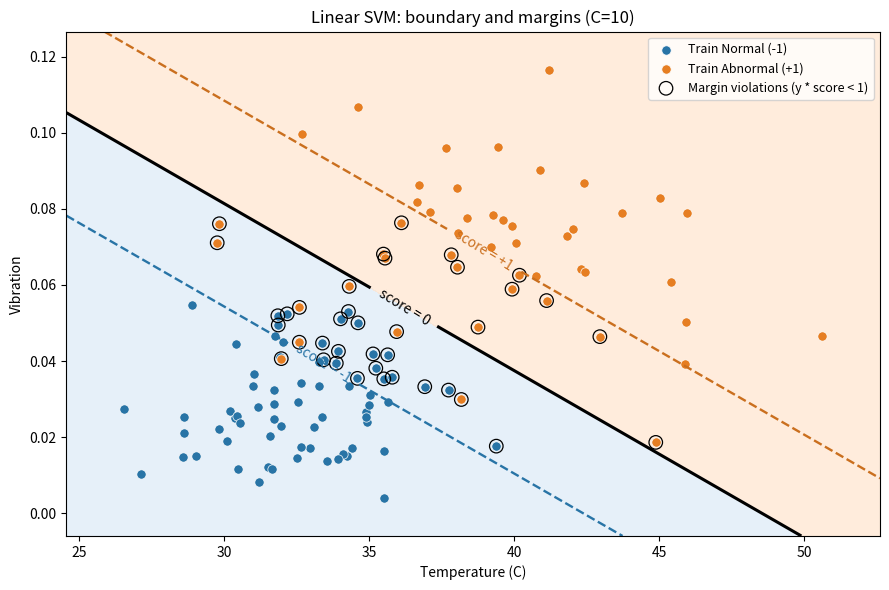

The matplotlib source for this figure: (Note: this script raises an exception after producing the figure.)
"""L08｜Linear SVM 主線實驗。
資料 → 固定切分 → Train 標準化 → 比較 C → Validation 選模 → Test → 邊界圖。
輔助示範見 svm_learning.py；完整圖解與推導見 SVM_DERIVATION_NOTES.md。
"""
from pathlib import Path

import matplotlib.pyplot as plt
import numpy as np


# ==================== 1. 主線實驗設定 ====================

CONFIG = {
    "data_seed": 42,
    "split_seed": 42,
    "train_ratio": 0.6,
    "validation_ratio": 0.2,
    "learning_rate": 0.05,
    "iterations": 500,
    "C_values": (0.1, 1.0, 10.0),
}


# ==================== 2. 分類分數 ====================

def decision_function(X, weights, bias):
    """X：(樣本數, Features)，weights：(Features,)，回傳每筆分數。"""
    # 第 i 筆：s_i = Σ_j w_j x_ij + b。
    # @：每列 Features 與係數相乘加總，不是逐元素乘法。
    # 分數為 0 的位置是分類邊界；分數不是機率或一般情況下的幾何距離。
    return X @ weights + bias


# ==================== 3. 計算訓練總目標 ====================

def compute_svm_loss(X, y_signed, weights, bias, C):
    scores = decision_function(X, weights, bias)

    # y_signed 為真實類別：Normal=-1、Abnormal=+1。
    # y*s<0：分錯；0<y*s<1：分對但間隔不足；y*s>=1：達到間隔要求。
    signed_scores = y_signed * scores
    hinge_losses = np.maximum(0.0, 1.0 - signed_scores)

    # J = 0.5 × Σ_j w_j² + C × mean(Hinge Loss)。
    # 此版本以「平均」而非「總和」計算 Hinge，C 的尺度需配合定義。
    weight_penalty = 0.5 * np.sum(weights ** 2)
    mean_hinge_loss = np.mean(hinge_losses)
    total_loss = weight_penalty + C * mean_hinge_loss

    return total_loss, weight_penalty, mean_hinge_loss


# ==================== 4. 訓練：梯度與完整資料批次更新 ====================

def compute_svm_gradients(X, y_signed, weights, bias, C):
    scores = decision_function(X, weights, bias)
    active = y_signed * scores < 1
    hinge_weight_sum = np.zeros_like(weights)
    hinge_bias_sum = 0.0

    # 未達標才有 Hinge 貢獻；全部使用同一組目前參數計算。
    for point, label, is_active in zip(X, y_signed, active):
        if is_active:
            hinge_weight_sum += -label * point
            hinge_bias_sum += -label

    # weights 是 0.5*||w||² 的梯度；bias 沒有這項懲罰。
    # 平均分母為全部樣本數，與 compute_svm_loss 的定義一致。
    grad_weights = weights + C * hinge_weight_sum / len(X)
    grad_bias = C * hinge_bias_sum / len(X)
    return grad_weights, grad_bias


def fit_linear_svm(X, y_signed, C, learning_rate, iterations):
    """輸入已處理尺度的資料，回傳 weights、bias、起始與各輪總目標。"""
    weights = np.zeros(X.shape[1])
    bias = 0.0
    initial_loss, _, _ = compute_svm_loss(X, y_signed, weights, bias, C)
    loss_history = [initial_loss]

    for _ in range(iterations):
        grad_weights, grad_bias = compute_svm_gradients(
            X, y_signed, weights, bias, C,
        )
        weights = weights - learning_rate * grad_weights
        bias = bias - learning_rate * grad_bias
        loss, _, _ = compute_svm_loss(X, y_signed, weights, bias, C)
        loss_history.append(loss)

    # Hinge 在 y*s=1 不可微；此實作選 active=False，使用允許的次梯度。
    # 固定步幅次梯度法可能在轉折附近震盪，不要求每輪目標嚴格下降。
    return weights, bias, np.array(loss_history)



def plot_svm_boundary(X_train, y_train, weights, bias, train_mean, train_std, C):
    """以原始溫度、振動畫圖；查詢點沿用 Train 尺度後再算分數。"""
    temperature = np.linspace(X_train[:, 0].min() - 2, X_train[:, 0].max() + 2, 250)
    vibration = np.linspace(X_train[:, 1].min() - 0.01, X_train[:, 1].max() + 0.01, 250)
    grid_t, grid_v = np.meshgrid(temperature, vibration)
    query_points = np.column_stack([grid_t.ravel(), grid_v.ravel()])
    query_scaled = (query_points - train_mean) / train_std
    grid_scores = decision_function(query_scaled, weights, bias).reshape(grid_t.shape)

    fig, ax = plt.subplots(figsize=(9, 6))
    ax.contourf(grid_t, grid_v, (grid_scores >= 0).astype(int),
                levels=[-0.5, 0.5, 1.5], colors=["#dcebf7", "#ffe4ce"], alpha=0.7)
    contours = ax.contour(grid_t, grid_v, grid_scores, levels=[-1, 0, 1],
                          colors=["#2874a6", "black", "#ca6f1e"],
                          linestyles=["--", "-", "--"], linewidths=[1.7, 2.2, 1.7])
    ax.clabel(contours, fmt={-1: "score = -1", 0: "score = 0", 1: "score = +1"})
    for label, color, name in [(-1, "#2874a6", "Train Normal (-1)"),
                                (1, "#e67e22", "Train Abnormal (+1)")]:
        mask = y_train == label
        ax.scatter(X_train[mask, 0], X_train[mask, 1], c=color, edgecolors="white",
                   s=45, linewidths=0.5, label=name)
    # 標記目前未達間隔要求的點；不是精確求解後的 Support Vector 判定。
    train_scores = decision_function((X_train - train_mean) / train_std, weights, bias)
    active = y_train * train_scores < 1
    ax.scatter(X_train[active, 0], X_train[active, 1], facecolors="none",
               edgecolors="black", s=95, linewidths=0.9, label="Margin violations (y * score < 1)")
    ax.set(xlabel="Temperature (C)", ylabel="Vibration",
           title=f"Linear SVM: boundary and margins (C={C:g})")
    ax.legend(loc="upper right", fontsize=9)
    fig.tight_layout()
    output_path = Path(__file__).resolve().parent / "svm_boundary_margin.png"
    fig.savefig(output_path, dpi=160)
    plt.close(fig)
    return output_path


# ==================== 5. 主線實驗 ====================

def main():
    # ==================== ① 建立資料、固定切分與標準化 ====================
    # 每列一筆設備資料；兩欄依序是溫度、振動。
    rng_data = np.random.default_rng(CONFIG["data_seed"])
    X_normal = rng_data.normal(
        loc=[33.0, 0.03], scale=[3.0, 0.015], size=(120, 2),
    )
    X_abnormal = rng_data.normal(
        loc=[39.0, 0.07], scale=[4.0, 0.02], size=(80, 2),
    )
    X = np.concatenate([X_normal, X_abnormal], axis=0)
    y = np.concatenate([
        np.full(120, -1, dtype=np.int64),
        np.full(80, 1, dtype=np.int64),
    ])

    # 同一組編號同時取出 X 與 y，保持設備與標籤對應。
    rng_split = np.random.default_rng(CONFIG["split_seed"])
    indices = rng_split.permutation(len(X))
    n_train = int(len(X) * CONFIG["train_ratio"])
    n_validation = int(len(X) * CONFIG["validation_ratio"])
    train_indices = indices[:n_train]
    validation_indices = indices[n_train:n_train + n_validation]
    test_indices = indices[n_train + n_validation:]

    X_train, y_train = X[train_indices], y[train_indices]
    X_validation, y_validation = X[validation_indices], y[validation_indices]
    X_test, y_test = X[test_indices], y[test_indices]

    # 只向 Train 學習尺度；Validation、Test 沿用同一把尺。
    train_mean = np.mean(X_train, axis=0)
    train_std = np.std(X_train, axis=0)
    train_std = np.where(train_std > 0, train_std, 1.0)
    X_train_scaled = (X_train - train_mean) / train_std
    X_validation_scaled = (X_validation - train_mean) / train_std
    X_test_scaled = (X_test - train_mean) / train_std

    print("\n【正式資料：切分與標準化】")
    print("Train：", X_train_scaled.shape, y_train.shape)
    print("Validation：", X_validation_scaled.shape, y_validation.shape)
    print("Test：", X_test_scaled.shape, y_test.shape)
    print("Train 平均值（溫度、振動）：", train_mean)
    print("Train 標準差（溫度、振動）：", train_std)
    print("標準化後 Train 各欄平均：", np.mean(X_train_scaled, axis=0))
    print("標準化後 Train 各欄標準差：", np.std(X_train_scaled, axis=0))

    # 驗證切分無重疊、無遺漏，以及 Train 標準化結果。
    assert len(np.unique(np.concatenate([
        train_indices, validation_indices, test_indices,
    ]))) == len(X)
    assert np.allclose(np.mean(X_train_scaled, axis=0), 0.0, atol=1e-12)
    assert np.allclose(np.std(X_train_scaled, axis=0), 1.0)
    assert np.isfinite(X_validation_scaled).all()
    assert np.isfinite(X_test_scaled).all()


    # ==================== ② 比較 C，保存每組模型與結果 ====================
    results = {}

    for C in CONFIG["C_values"]:
        # 每次呼叫都從 weights=0、bias=0 開始，只用 Train 更新參數。
        weights, bias, loss_history = fit_linear_svm(
            X_train_scaled,
            y_train,
            C=C,
            learning_rate=CONFIG["learning_rate"],
            iterations=CONFIG["iterations"],
        )
        train_scores = decision_function(X_train_scaled, weights, bias)
        validation_scores = decision_function(X_validation_scaled, weights, bias)
        train_predictions = np.where(train_scores >= 0, 1, -1)
        validation_predictions = np.where(validation_scores >= 0, 1, -1)
        train_accuracy = np.mean(train_predictions == y_train)
        validation_accuracy = np.mean(validation_predictions == y_validation)

        results[C] = {
            "weights": weights,
            "bias": bias,
            "loss_history": loss_history,
            "train_accuracy": train_accuracy,
            "validation_accuracy": validation_accuracy,
        }
        print(
            f"C={C}：Train ACC={train_accuracy:.4f}，"
            f"Validation ACC={validation_accuracy:.4f}"
        )
        assert train_predictions.shape == y_train.shape
        assert validation_predictions.shape == y_validation.shape
        assert np.isfinite(loss_history).all()

    # ==================== ③ Validation 選模 ====================
    # Accuracy 越大越好；同分時選較小的 C，讓選擇規則固定。
    selected_C = CONFIG["C_values"][0]
    for C in CONFIG["C_values"]:
        candidate_accuracy = results[C]["validation_accuracy"]
        best_accuracy = results[selected_C]["validation_accuracy"]
        if candidate_accuracy > best_accuracy:
            selected_C = C
        elif candidate_accuracy == best_accuracy and C < selected_C:
            selected_C = C

    selected_result = results[selected_C]
    selected_weights = selected_result["weights"]
    selected_bias = selected_result["bias"]
    print("選定 C：", selected_C)
    print("選定 Validation Accuracy：", selected_result["validation_accuracy"])
    # 不比較不同 C 的總目標大小：每組目標的 Hinge 權重已改變。
    # 固定步幅次梯度法不保證已收斂；這是目前訓練設定下的比較。


    # ==================== ④ 選定模型的 Test 評估 ====================
    # 不重新訓練，直接使用 Validation 選出的參數。
    # X_test_scaled 已沿用 Train 的平均值與標準差。
    test_scores = decision_function(
        X_test_scaled, selected_weights, selected_bias,
    )
    test_predictions = np.where(test_scores >= 0, 1, -1)
    test_accuracy = np.mean(test_predictions == y_test)

    print("\n【選定模型的 Test 評估】")
    print("最終 C：", selected_C)
    print("Test 答對筆數：", np.sum(test_predictions == y_test), "/", len(y_test))
    print("Test Accuracy：", test_accuracy)
    assert test_predictions.shape == y_test.shape
    assert np.isfinite(test_scores).all()
    # Test 分數用於報告，不回頭據此挑選 C 或其他訓練設定。


    # ==================== ⑤ 分類邊界與 Margin ====================
    figure_path = plot_svm_boundary(
        X_train, y_train, selected_weights, selected_bias,
        train_mean, train_std, selected_C,
    )
    print("分類邊界與 Margin 圖已儲存：", figure_path)


if __name__ == "__main__":
    main()
